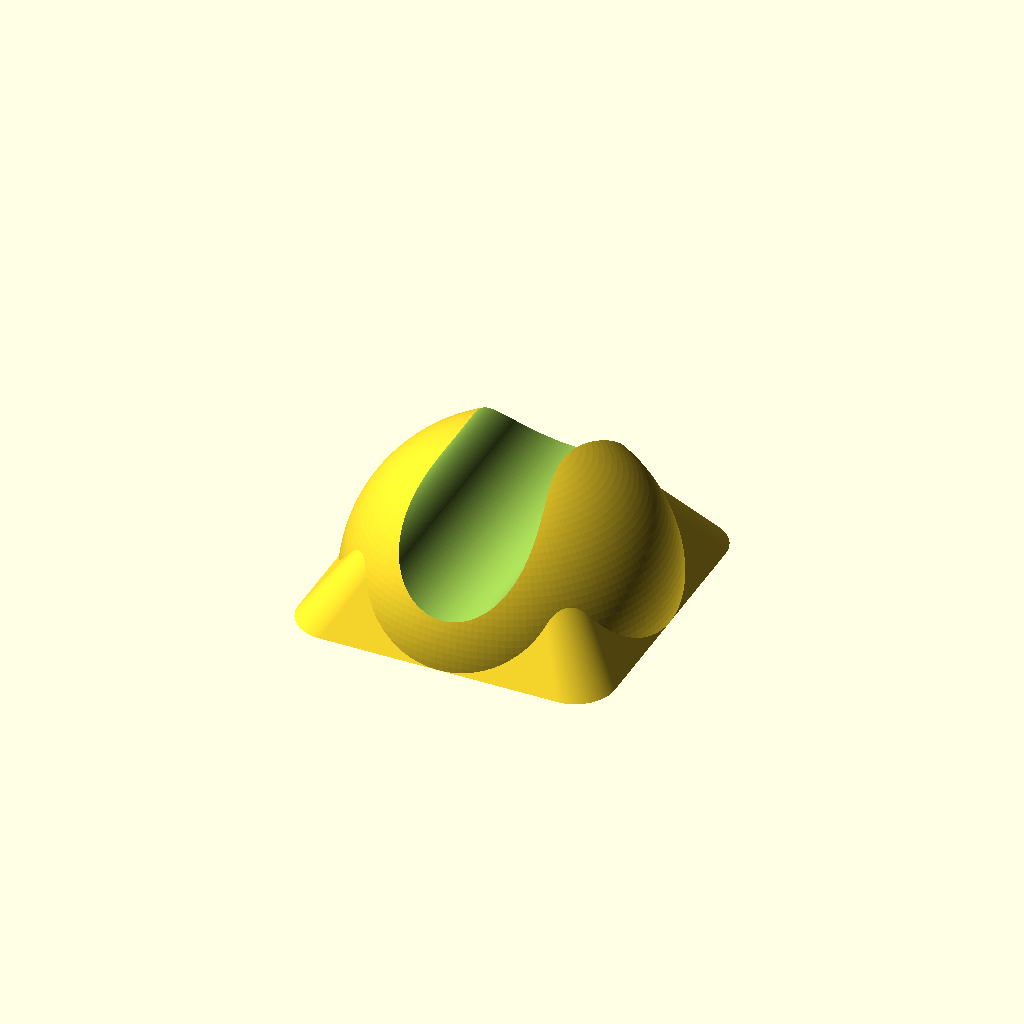
Cell 1: rendered with the file's own defaults.
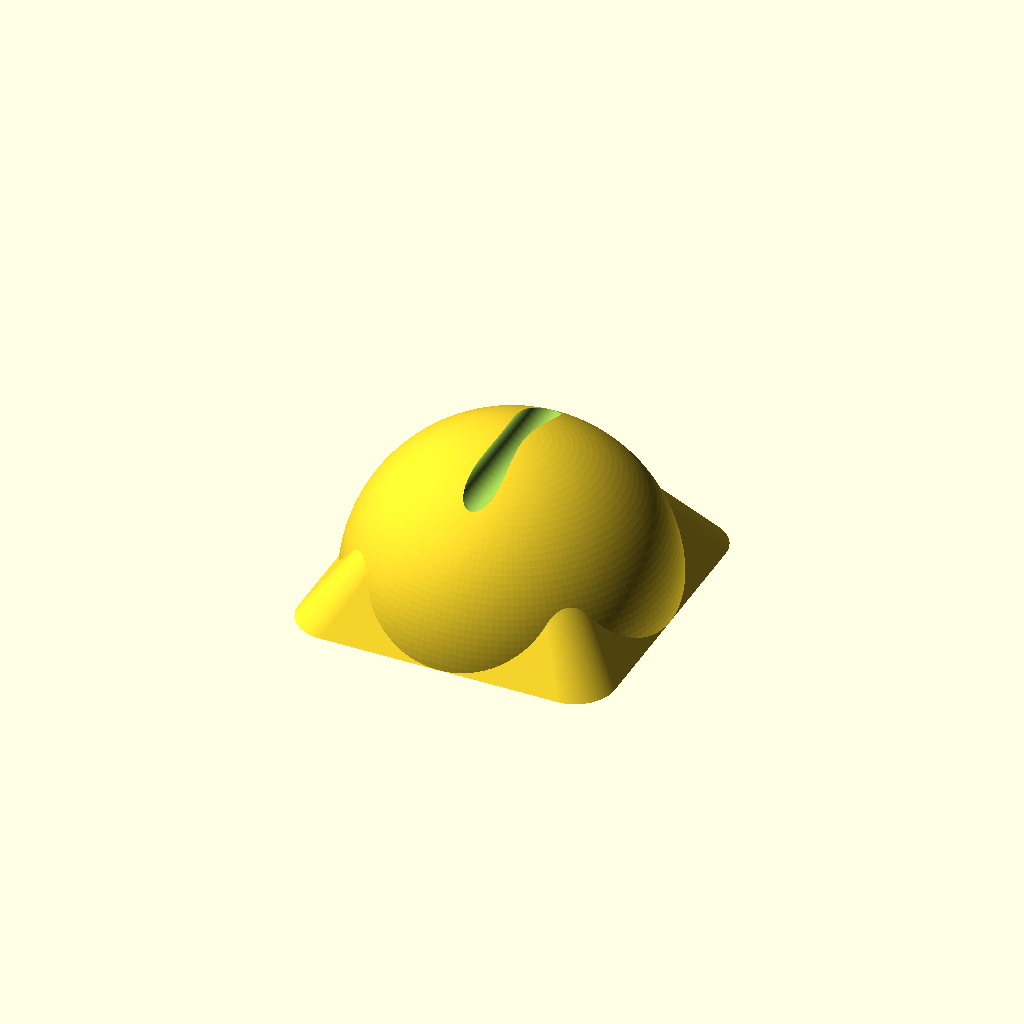
Cell 2: the same model with holeSize = 3.
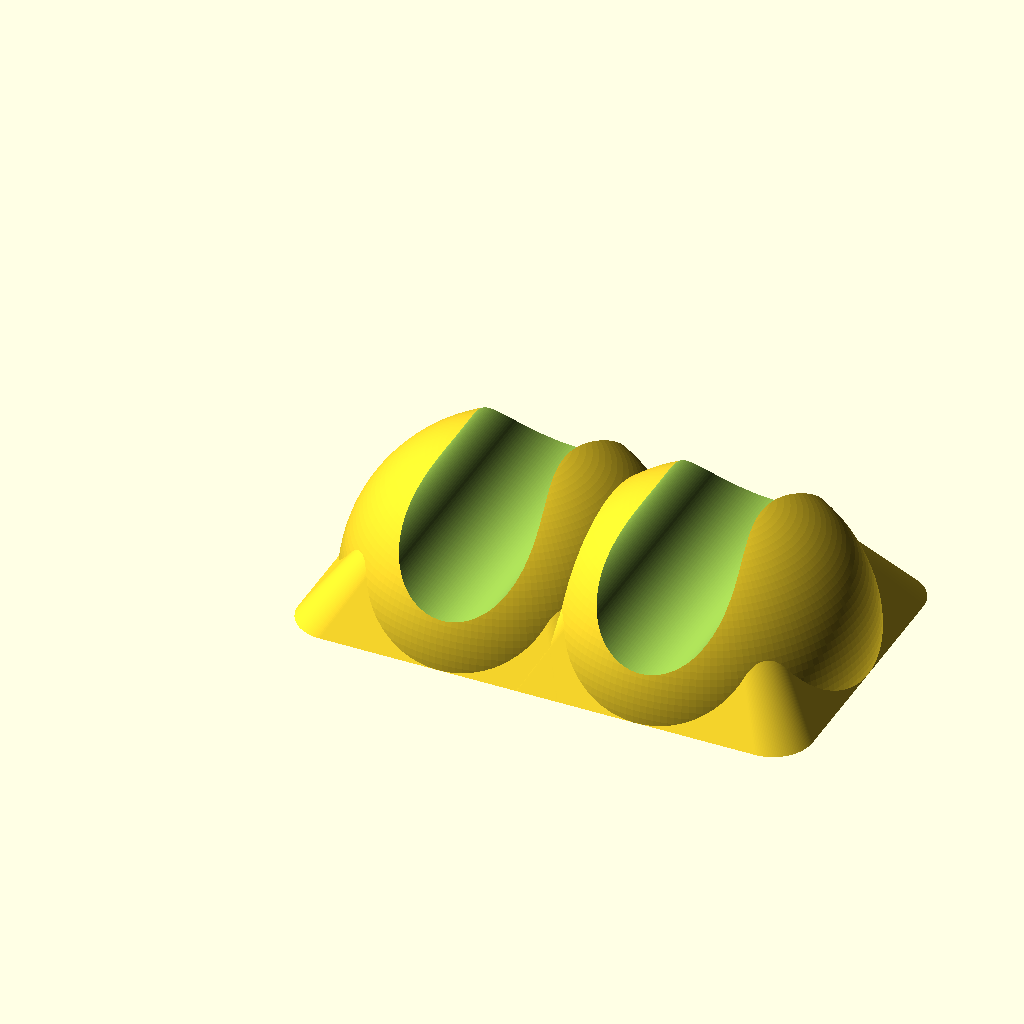
Cell 3: the same model with number = 2.
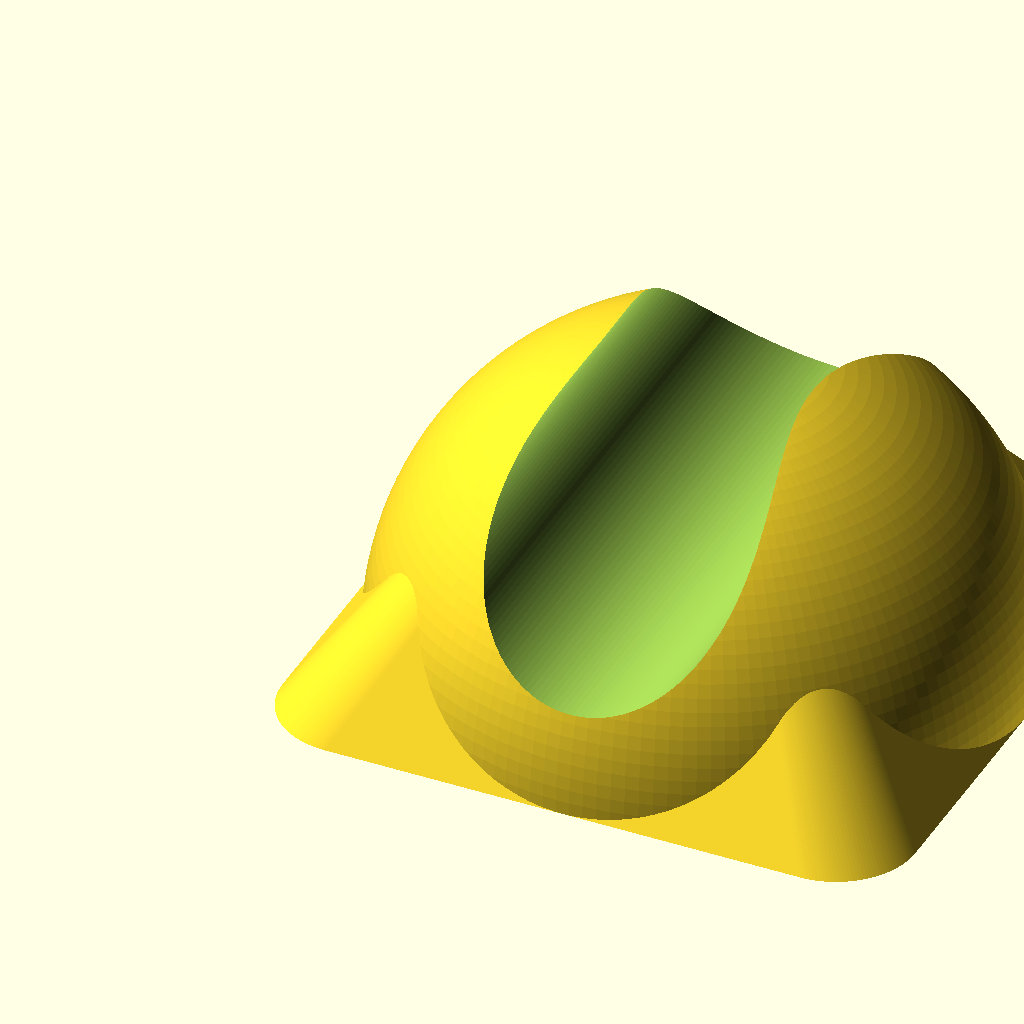
Cell 4: scaleFactor = 2 (everything else at default).
One fixed orthographic camera (rotation 55°, 0°, 25°; colour scheme Cornfield) for every cell.
Source of the model, inputs/thingiverse/files/thing-3903833/files/Customizable-Cable-Manager.scad:
// Adjustable cable manager
// Created by: Kurtis Alessi

// Ignore these values
size = 12 / 1; // // Divided by 1 so customizer ignores them
resolution = 150 / 1; // Divided by 1 so customizer ignores them

// How large of a hole is needed?
holeSize = 12;// [3:17]


Hole_Size = holeSize/2.5; 

// How many combined cable managers do you want?
number = 1;

// How large do you want the holder to be?
scaleFactor = 1;



// Module of object for cable holder
module cableHolder() {
    scale([scaleFactor, scaleFactor, scaleFactor]) union() {
        difference() {
            union() {
                sphere(size, $fn=resolution); //$fn is the resolution
                linear_extrude(size / 1.5, scale = .5, $fn=resolution) offset(3) square(size * 1.5, center = true);
            }
            translate([0, size, size - (Hole_Size/1.4)]) rotate([90,0,0]) cylinder(size*2.5, Hole_Size, Hole_Size, $fn=resolution);
            translate([-size * 1.5, -size, -size * 3]) cube([size*3, size*3, size*3]);
        }
    }
}

// ignore variable values
start = 1;
increment = 1;
for (i = [start : increment : number]) {
    translate([i*size*1.25*scaleFactor, 0, 0]) cableHolder();
}
Customizer parameters (derived from the source; name, type, default, range or options):
holeSize: number, default 12, range 3 to 17
number: number, default 1
scaleFactor: number, default 1
